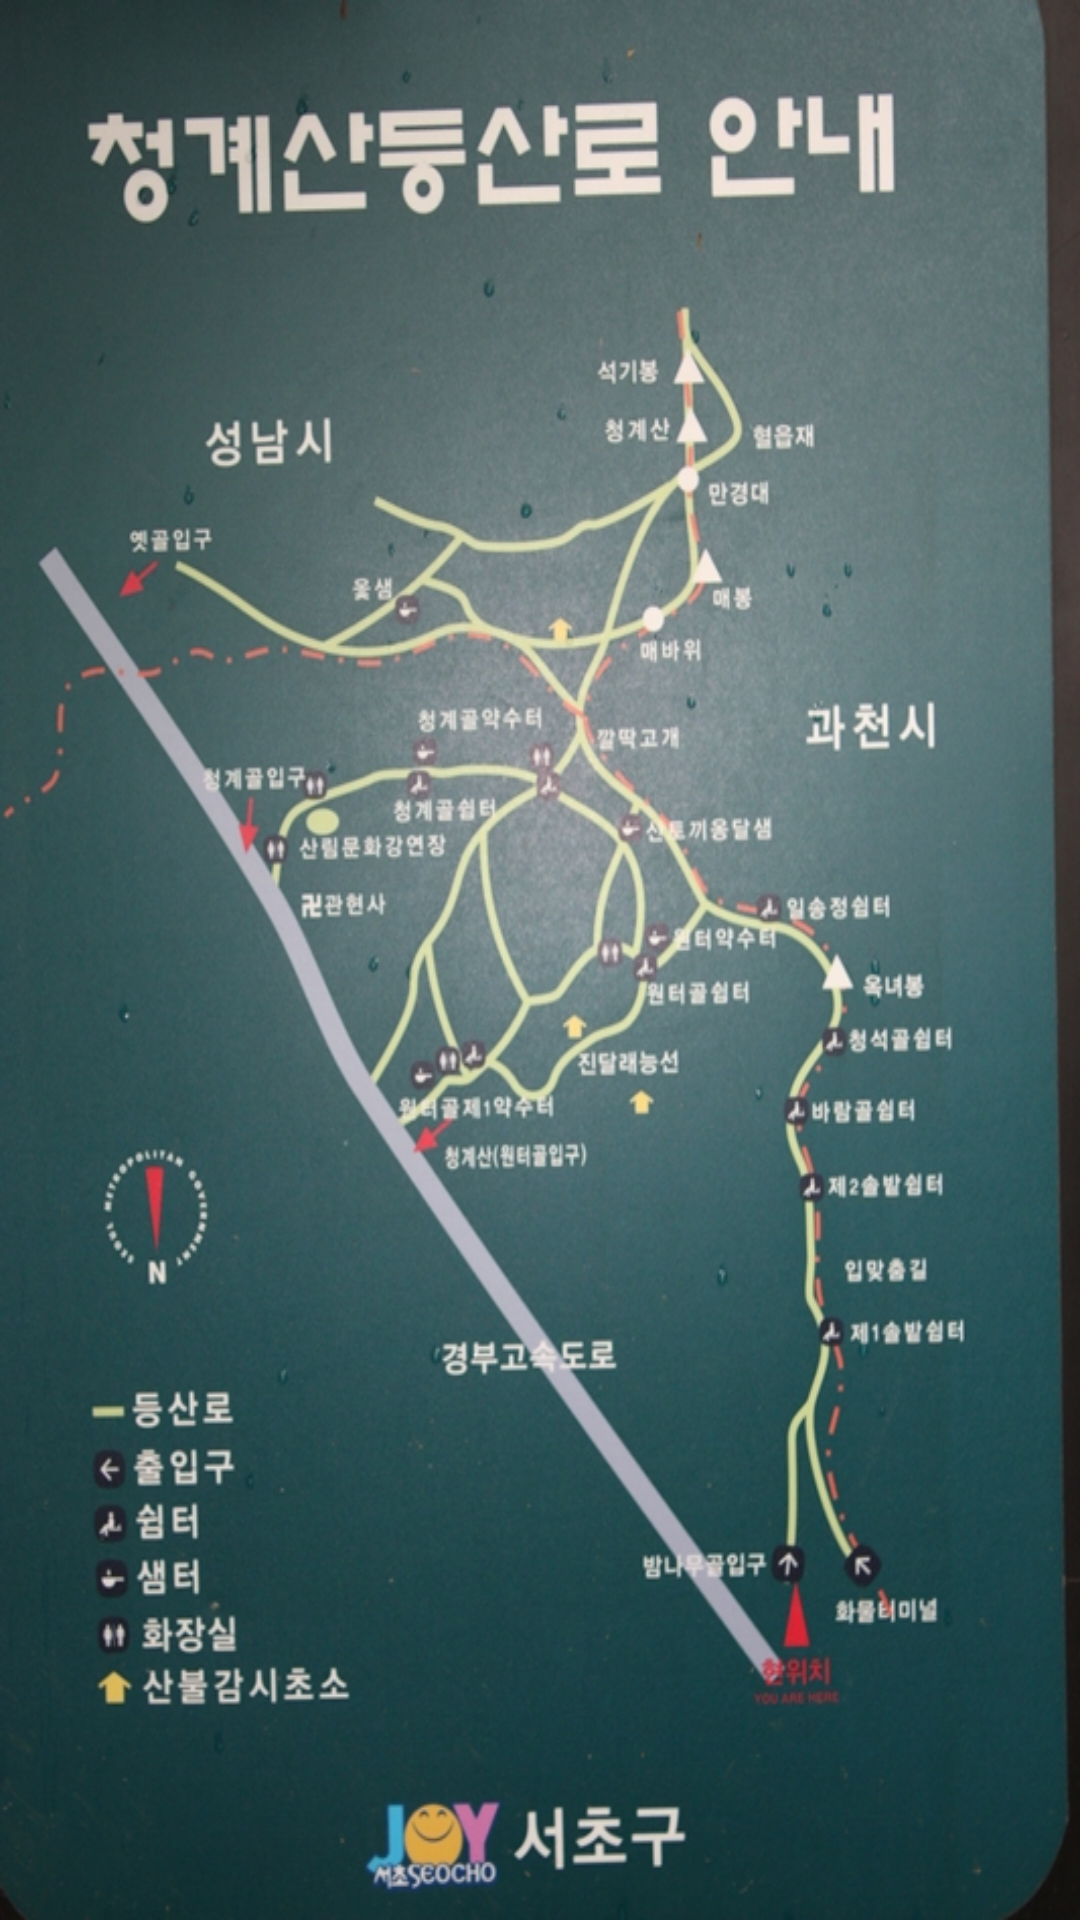

Write the Android layout XML for this screen, with the resource values it uses.
<!-- AndroidManifest.xml: application theme android:Theme -->
<!-- res/layout/activity_cmap.xml -->
<?xml version="1.0" encoding="utf-8"?>
<LinearLayout xmlns:android="http://schemas.android.com/apk/res/android"
    android:orientation="vertical" android:layout_width="match_parent"
    android:layout_height="match_parent">

    <ImageView
        android:layout_width="match_parent"
        android:layout_height="match_parent"
        android:src="@drawable/cmap"
        android:scaleType="fitXY"/>

</LinearLayout>
<!-- resources referenced by this layout -->
<resources>
  <!-- drawable cmap: jpg bitmap (drawable-xxhdpi, 261639 bytes) -->
</resources>
